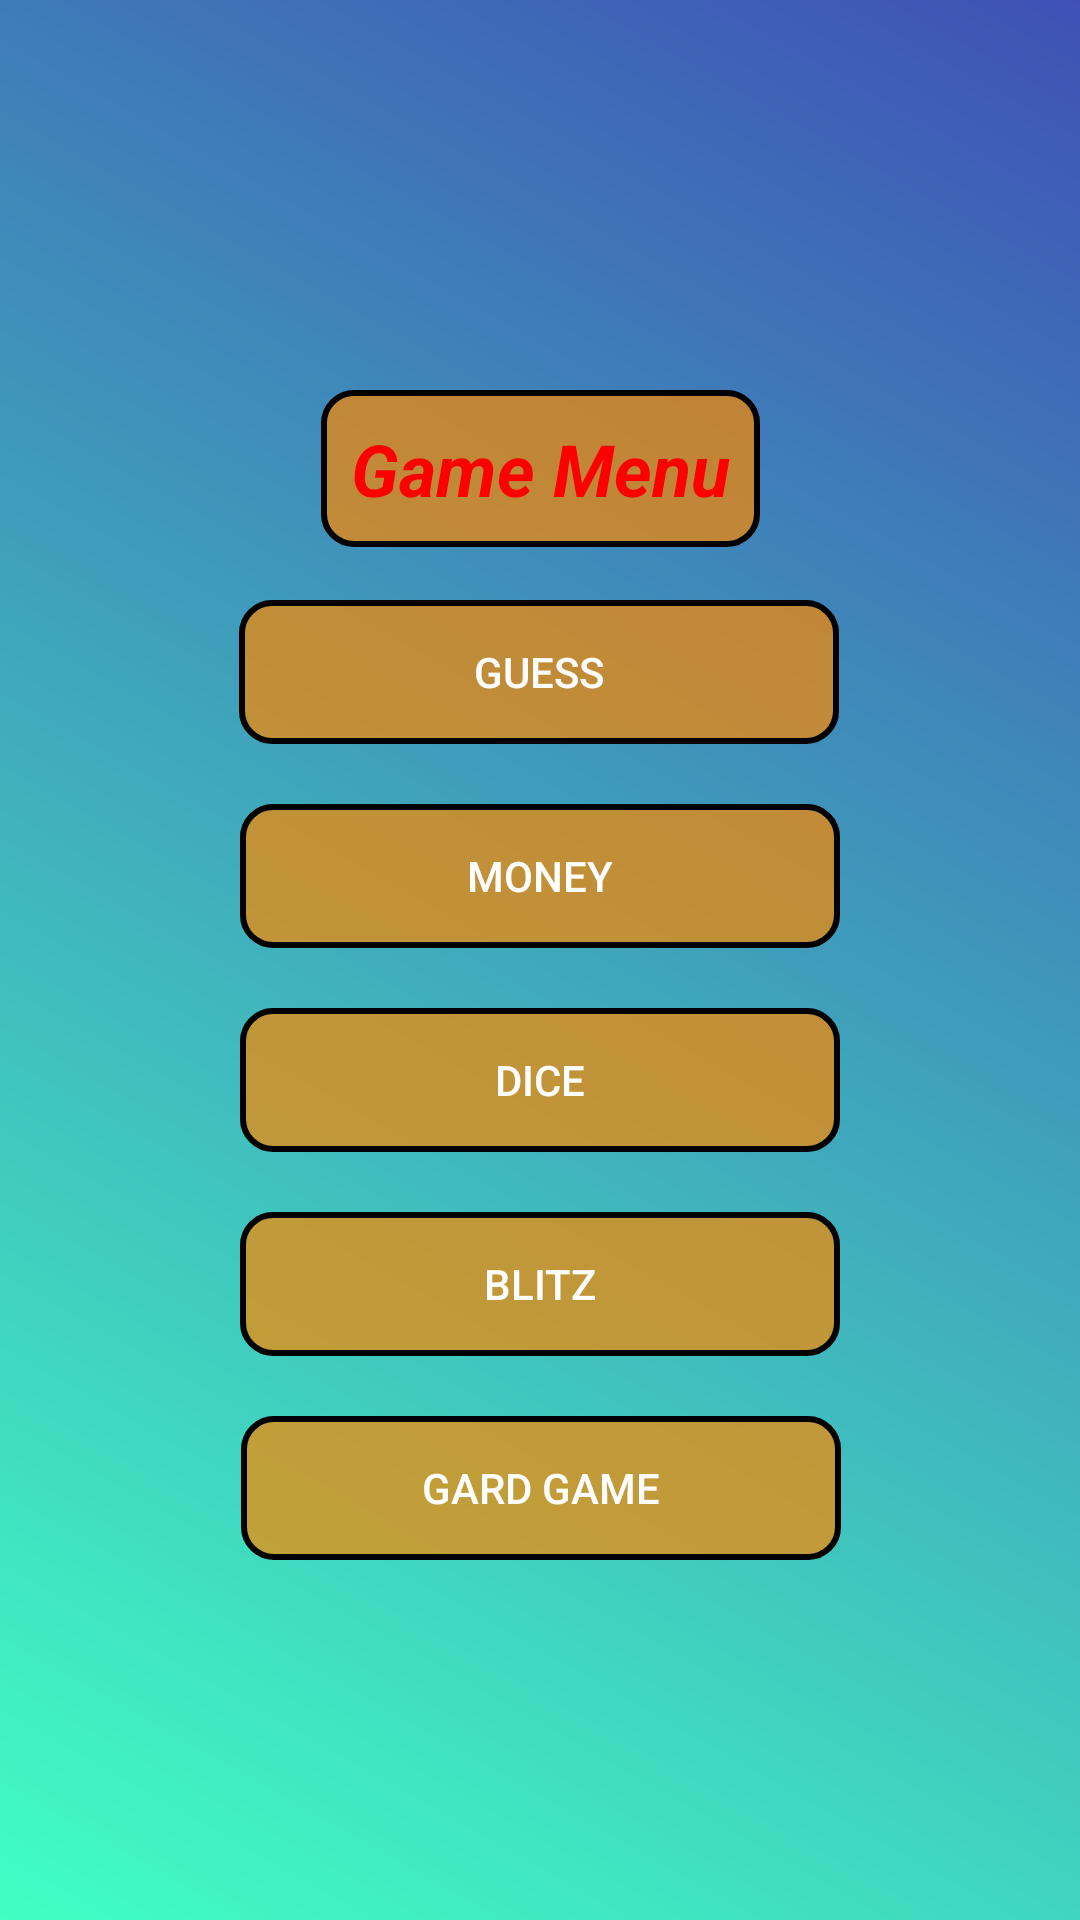

Layout XML and referenced resources for this Android screen:
<!-- AndroidManifest.xml: application theme Theme.ManagerFootballMBet -->
<!-- res/layout/fragment_menu.xml -->
<?xml version="1.0" encoding="utf-8"?>
<androidx.constraintlayout.widget.ConstraintLayout xmlns:android="http://schemas.android.com/apk/res/android"
    xmlns:app="http://schemas.android.com/apk/res-auto"
    xmlns:tools="http://schemas.android.com/tools"
    android:layout_width="match_parent"
    android:layout_height="match_parent"
    android:background="@drawable/bg"
    tools:context=".fragments.menu">


    <Button
        android:id="@+id/button"
        android:layout_width="200dp"
        android:background="@drawable/button"
        android:layout_height="wrap_content"
        android:layout_marginTop="200dp"
        android:text="Guess"
        app:layout_constraintEnd_toEndOf="parent"
        app:layout_constraintHorizontal_bias="0.498"
        app:layout_constraintStart_toStartOf="parent"
        app:layout_constraintTop_toTopOf="parent" />

    <Button
        android:id="@+id/button2"
        android:layout_width="200dp"
        android:background="@drawable/button"
        android:layout_height="wrap_content"
        android:layout_marginTop="20dp"
        android:text="Money"
        app:layout_constraintEnd_toEndOf="parent"
        app:layout_constraintStart_toStartOf="parent"
        app:layout_constraintTop_toBottomOf="@+id/button" />

    <Button
        android:id="@+id/button3"
        android:layout_width="200dp"
        android:background="@drawable/button"
        android:layout_height="wrap_content"
        android:layout_marginTop="20dp"
        android:text="Dice"
        app:layout_constraintEnd_toEndOf="parent"
        app:layout_constraintStart_toStartOf="parent"
        app:layout_constraintTop_toBottomOf="@+id/button2" />

    <Button
        android:id="@+id/button4"
        android:layout_width="200dp"
        android:background="@drawable/button"
        android:layout_height="wrap_content"
        android:layout_marginTop="20dp"
        android:text="Blitz"
        app:layout_constraintEnd_toEndOf="parent"
        app:layout_constraintStart_toStartOf="parent"
        app:layout_constraintTop_toBottomOf="@+id/button3" />

    <Button
        android:id="@+id/button22"
        android:layout_width="200dp"
        android:layout_height="wrap_content"
        android:layout_marginTop="20dp"
        android:background="@drawable/button"
        android:text="Gard Game"
        app:layout_constraintEnd_toEndOf="parent"
        app:layout_constraintHorizontal_bias="0.502"
        app:layout_constraintStart_toStartOf="parent"
        app:layout_constraintTop_toBottomOf="@+id/button4" />

    <TextView
        android:id="@+id/textView9"
        android:layout_width="wrap_content"
        android:layout_height="wrap_content"
        android:layout_marginTop="130dp"
        android:background="@drawable/button"
        android:padding="10dp"
        android:text="Game Menu"
        android:textColor="#FF0000"
        android:textSize="24sp"
        android:textStyle="bold|italic"
        app:layout_constraintEnd_toEndOf="parent"
        app:layout_constraintStart_toStartOf="parent"
        app:layout_constraintTop_toTopOf="parent" />

</androidx.constraintlayout.widget.ConstraintLayout>
<!-- resources referenced by this layout -->
<resources>
  <!-- drawable bg (drawable) -->
  <?xml version="1.0" encoding="utf-8"?>
  <shape xmlns:android="http://schemas.android.com/apk/res/android">
      <gradient
          android:startColor="#40FFC3"
          android:endColor="#3F51B5"
          android:angle="45"/>
  </shape>
  <!-- drawable button (drawable) -->
  <?xml version="1.0" encoding="utf-8"?>
  <shape xmlns:android="http://schemas.android.com/apk/res/android">
  <stroke
      android:width="2dp"
      android:color="@color/black"/>
      <gradient
          android:startColor="#B3F88700"
          android:centerColor="#B3F88700"
          android:endColor="#B3F88700"/>
      <corners
          android:radius="10dp"/>
  </shape>
  <style name="Theme.ManagerFootballMBet" parent="Theme.AppCompat.NoActionBar">
          
          <item name="colorPrimary">@color/purple_500</item>
          <item name="colorPrimaryVariant">@color/purple_700</item>
          <item name="colorOnPrimary">@color/white</item>
          
          <item name="colorSecondary">@color/teal_200</item>
          <item name="colorSecondaryVariant">@color/teal_700</item>
          <item name="colorOnSecondary">@color/black</item>
          
          <item name="android:statusBarColor">@color/black</item>
          
      </style>
  <color name="black">#FF000000</color>
  <color name="purple_500">#FF6200EE</color>
  <color name="purple_700">#FF3700B3</color>
  <color name="white">#FFFFFFFF</color>
  <color name="teal_200">#FF03DAC5</color>
  <color name="teal_700">#FF018786</color>
</resources>
